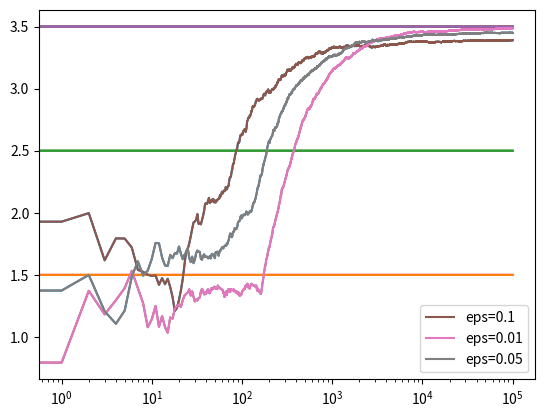

Python code for this plot:
import numpy as np 
import matplotlib.pyplot as plt 

NUM_TRIAL = 100000
EPS = 0.1
BANDIT_PROBABILITIES = [0.2, 0.5, 0.75]

class Bandit:
    def __init__(self, p):
        self.p = p 
        self.p_estimate = 0.
        self.N = 0 
    
    def pull(self):
        return np.random.randn() + self.p
    
    def update(self, x):
        self.N += 1
        self.p_estimate = ((self.N - 1)*self.p_estimate + x)/self.N 


def experiment(m1, m2, m3, eps, N):
    bandits = [Bandit(p) for p in BANDIT_PROBABILITIES]
    bandits = [Bandit(m1), Bandit(m2), Bandit(m3)]

    means = np.array([m1, m2, m3])
    true_best = np.argmax(means)
    count_suboptimal = 0 
    rewards = np.zeros(N)

    num_times_explored = 0 
    num_times_exploited = 0 
    num_optimal = 0 
    optimal_j = np.argmax([b.p for b in bandits])
    print('optimal j:', optimal_j)

    for i in range(N):
        if np.random.random() < eps:
            num_times_explored += 1
            j = np.random.randint(len(bandits))
        else:
            num_times_exploited += 1 
            j = np.argmax([b.p_estimate for b in bandits])

        if j != true_best:
            count_suboptimal += 1 

        if j == true_best:
            num_optimal += 1 
        
        x = bandits[j].pull()

        rewards[i] = x

        bandits[j].update(x)

    for b in bandits:
        print('mean estimate:', b.p_estimate)
    
    print('total reward earned', rewards.sum())
    print('overall winrate', rewards.sum()/NUM_TRIAL)
    print('num time explored', num_times_explored)
    print('num time exploited', num_times_exploited)
    print('num time selected optimal bandit:', num_optimal)

    cumulative_rewards = np.cumsum(rewards)
    win_rates = cumulative_rewards / (np.arange(N) + 1)
    plt.plot(win_rates)
    plt.plot(np.ones(N) * m1)
    plt.plot(np.ones(N) * m2)
    plt.plot(np.ones(N) * m3)
    plt.xscale('log')
    plt.plot(np.ones(N) * np.max(means))
    plt.show()

    return win_rates

if __name__ == '__main__':
    m1, m2, m3 = 1.5, 2.5, 3.5
    c1 = experiment(m1, m2, m3, 0.1, NUM_TRIAL)
    c2 = experiment(m1, m2, m3, 0.01, NUM_TRIAL)
    c3 = experiment(m1, m2, m3, 0.05, NUM_TRIAL)

    plt.plot(c1, label='eps=0.1')
    plt.plot(c2, label='eps=0.01')
    plt.plot(c3, label='eps=0.05')
    plt.legend()
    plt.show()

'''
big eps makes reward converge faster at the begining but still makes terrible in the future
small eps makes reward converge slowly
--> have to find optimal eps
''' 